3-way image classification set "datasets" from GitHub (chinmoy12c/spsVision); label vocabulary: paper, scissor, stone.

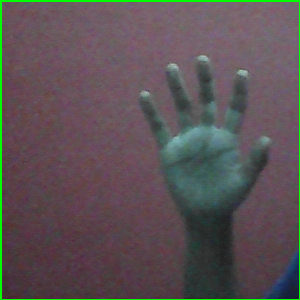
Label: paper

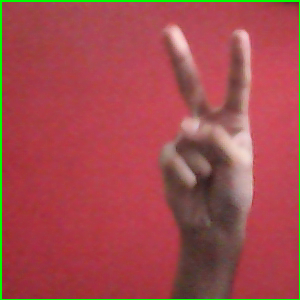
Label: scissor

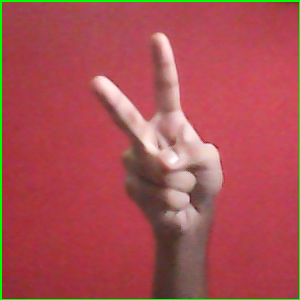
Label: scissor

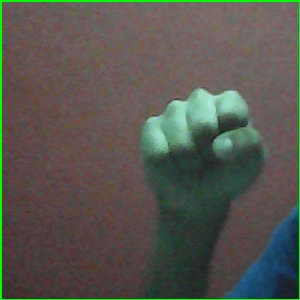
Label: stone

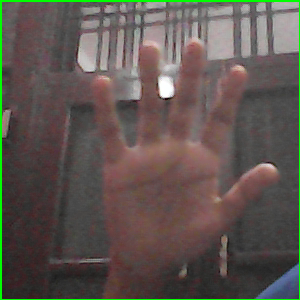
Label: paper

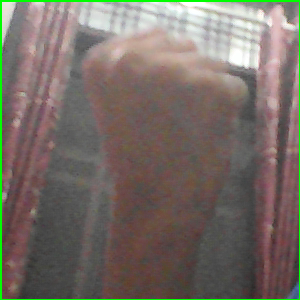
Label: stone
